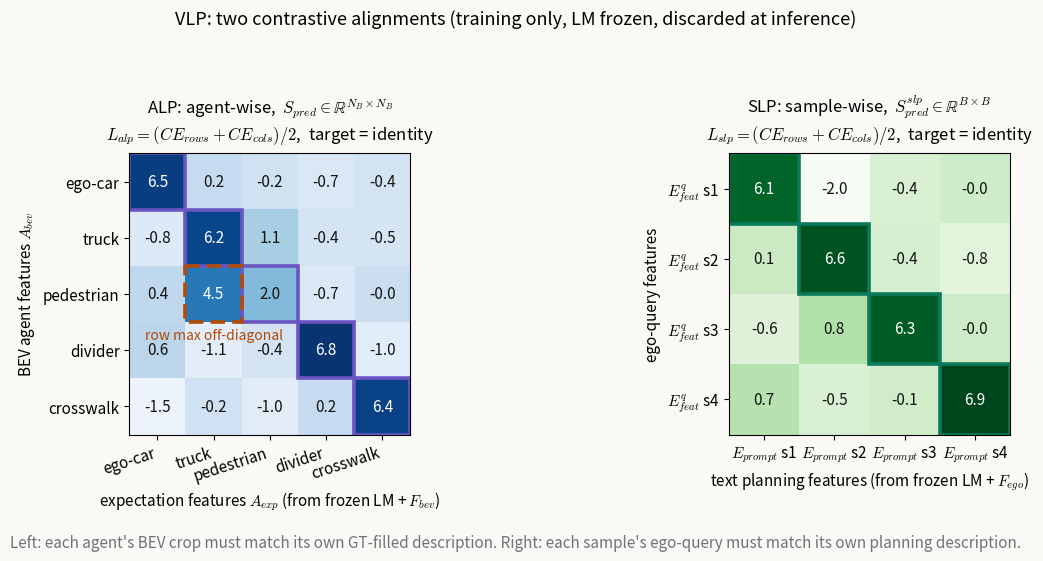

Recreate this plot in Python. (Note: this script raises an exception after producing the figure.)
# VLP: ALP (agent-wise) vs SLP (sample-wise) contrastive alignment.
# Each panel shows an idealized similarity matrix S_pred. The training target is
# the identity matrix: every BEV-side feature must be closest to its own
# language-side expectation feature. The loss is the mean of cross-entropy
# taken along rows and along columns.
import matplotlib
matplotlib.use("Agg")
import matplotlib.pyplot as plt
import numpy as np
from matplotlib.patches import Rectangle

plt.rcParams.update({
    "figure.facecolor": "#faf9f5",
    "axes.facecolor": "#faf9f5",
    "font.size": 12,
    "mathtext.fontset": "cm",
})

IN, OUT, OP, ALT, LOSS, WIRE = "#1a6fa3", "#9e5c00", "#0b7a5c", "#6a55c2", "#b34a06", "#6e737b"

fig, axes = plt.subplots(1, 2, figsize=(12.5, 5.6))
fig.suptitle("VLP: two contrastive alignments (training only, LM frozen, discarded at inference)",
             fontsize=13, y=0.98)

# ---------- Left: ALP, agent-wise ----------
agents = ["ego-car", "truck", "pedestrian", "divider", "crosswalk"]
n = len(agents)
rng = np.random.default_rng(7)
S_alp = rng.normal(0, 0.8, size=(n, n))
np.fill_diagonal(S_alp, 0)
diag = np.array([6.5, 6.2, 2.0, 6.8, 6.4])
np.fill_diagonal(S_alp, diag)
# one confused row: pedestrian BEV feature is closer to truck's description
S_alp[2, 1] = 4.5

ax = axes[0]
im = ax.imshow(S_alp, cmap="Blues", vmin=-2, vmax=7)
for i in range(n):
    for j in range(n):
        ax.text(j, i, f"{S_alp[i, j]:.1f}", ha="center", va="center",
                fontsize=11, color="white" if S_alp[i, j] > 3.5 else "#141413")
# diagonal = target (identity)
for i in range(n):
    ax.add_patch(Rectangle((i - 0.5, i - 0.5), 1, 1, fill=False,
                           edgecolor=ALT, lw=2.6))
# confused cell: row-softmax would put most mass on the wrong column
ax.add_patch(Rectangle((1 - 0.5, 2 - 0.5), 1, 1, fill=False,
                       edgecolor=LOSS, lw=2.6, linestyle=(0, (4, 2))))
ax.text(1, 2.62, "row max off-diagonal", ha="center", va="top",
        fontsize=10, color=LOSS)
ax.set_xticks(range(n), agents, rotation=18, ha="right", fontsize=11)
ax.set_yticks(range(n), agents, fontsize=11)
ax.set_xlabel("expectation features $A_{exp}$ (from frozen LM + $F_{bev}$)", fontsize=11)
ax.set_ylabel("BEV agent features $A_{bev}$", fontsize=11)
ax.set_title("ALP: agent-wise,  $S_{pred} \\in \\mathbb{R}^{N_B \\times N_B}$\n"
             "$L_{alp}=(CE_{rows}+CE_{cols})/2$,  target = identity",
             fontsize=12, pad=10)

# ---------- Right: SLP, sample-wise ----------
samples = ["s1", "s2", "s3", "s4"]
m = len(samples)
S_slp = rng.normal(0, 0.8, size=(m, m))
np.fill_diagonal(S_slp, 0)
np.fill_diagonal(S_slp, [6.1, 6.6, 6.3, 6.9])

ax = axes[1]
im2 = ax.imshow(S_slp, cmap="Greens", vmin=-2, vmax=7)
for i in range(m):
    for j in range(m):
        ax.text(j, i, f"{S_slp[i, j]:.1f}", ha="center", va="center",
                fontsize=11, color="white" if S_slp[i, j] > 3.5 else "#141413")
for i in range(m):
    ax.add_patch(Rectangle((i - 0.5, i - 0.5), 1, 1, fill=False,
                           edgecolor=OP, lw=2.6))
ax.set_xticks(range(m), ["$E_{prompt}$ " + s for s in samples], fontsize=11)
ax.set_yticks(range(m), ["$E^q_{feat}$ " + s for s in samples], fontsize=11)
ax.set_xlabel("text planning features (from frozen LM + $F_{ego}$)", fontsize=11)
ax.set_ylabel("ego-query features", fontsize=11)
ax.set_title("SLP: sample-wise,  $S^{slp}_{pred} \\in \\mathbb{R}^{B \\times B}$\n"
             "$L_{slp}=(CE_{rows}+CE_{cols})/2$,  target = identity",
             fontsize=12, pad=10)

fig.text(0.5, 0.02,
         "Left: each agent's BEV crop must match its own GT-filled description. "
         "Right: each sample's ego-query must match its own planning description.",
         ha="center", fontsize=11, color=WIRE)
plt.tight_layout(rect=[0, 0.05, 1, 0.93])
out = "/home/hatch/workspace/your_files/paper-xray-100/papers/021-VLA-vlp/fig-alignment.png"
plt.savefig(out, dpi=150)
print("saved", out)
